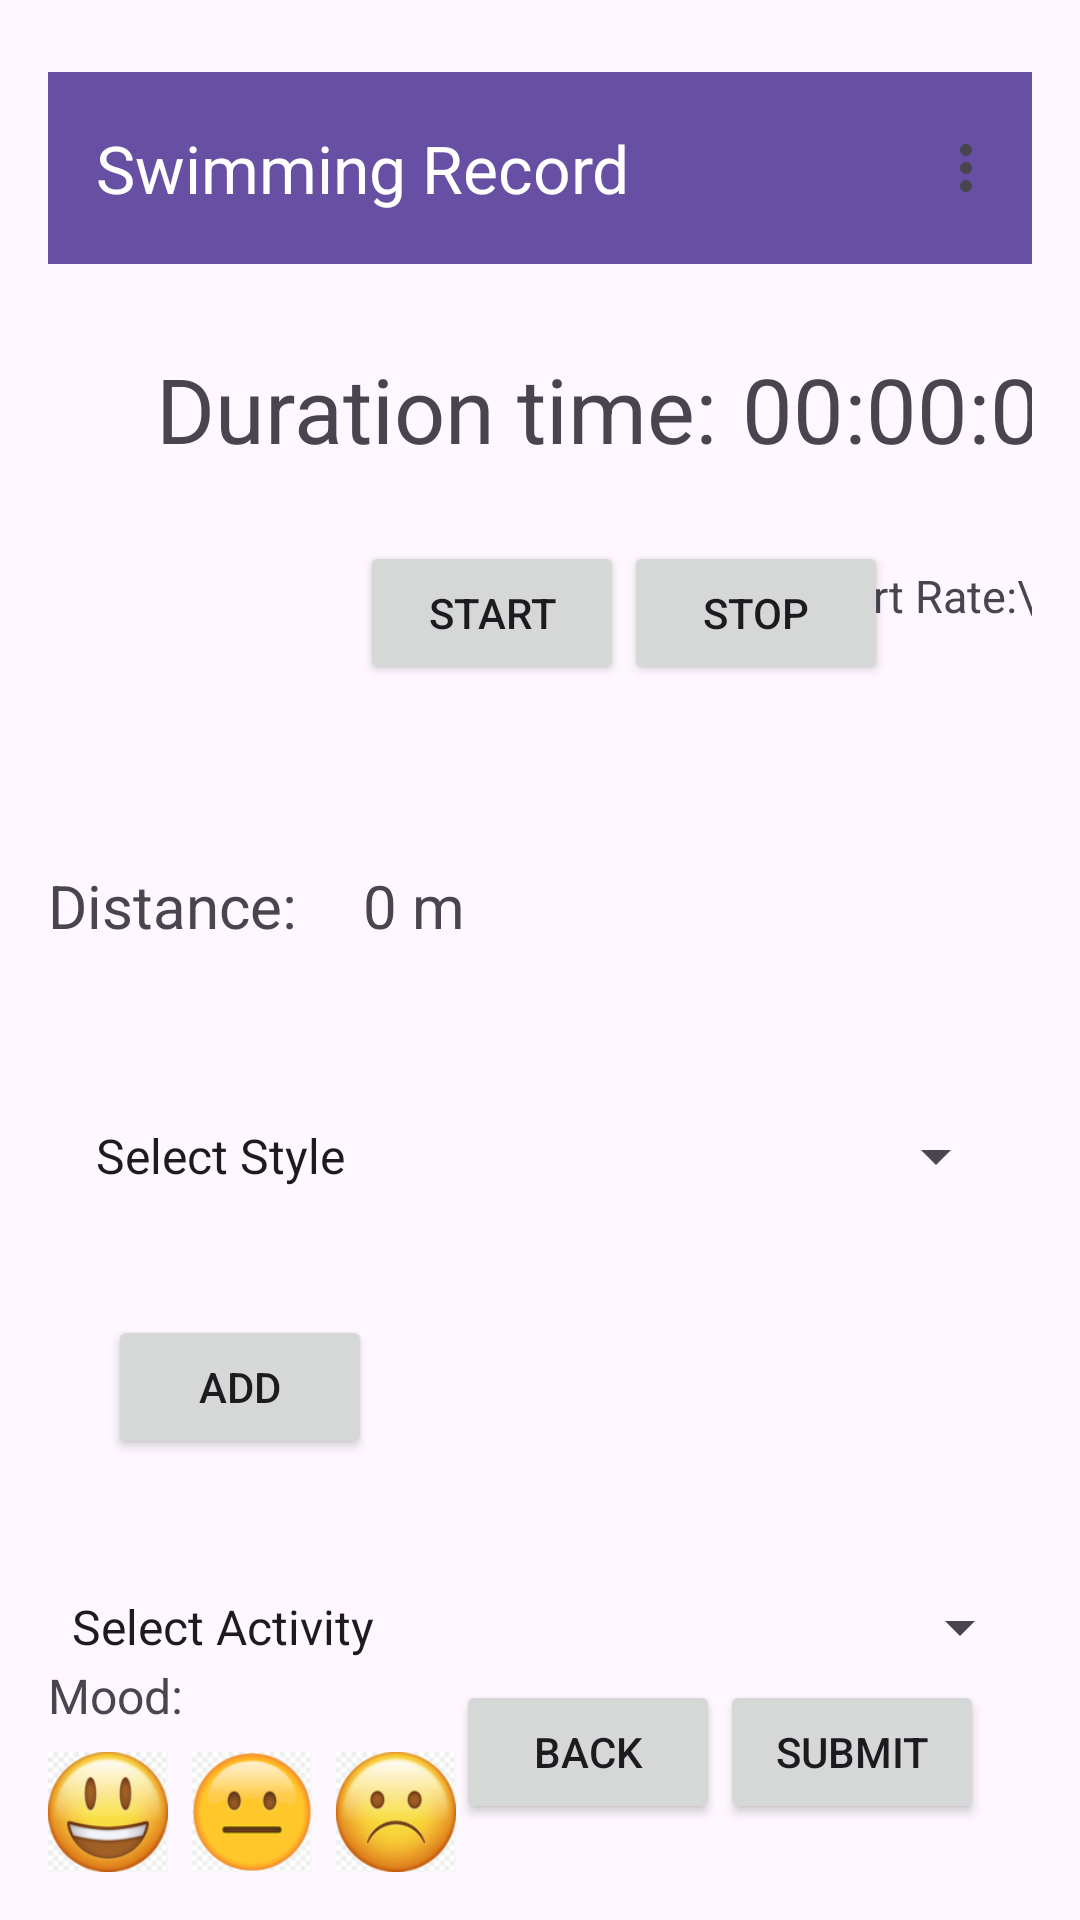

Write the Android layout XML for this screen, with the resource values it uses.
<!-- AndroidManifest.xml: application theme Theme.HealthApp -->
<!-- res/layout/recordingswimming_screen.xml -->
<?xml version="1.0" encoding="utf-8"?>
<androidx.constraintlayout.widget.ConstraintLayout xmlns:android="http://schemas.android.com/apk/res/android"
    xmlns:app="http://schemas.android.com/apk/res-auto"
    android:layout_width="match_parent"
    android:layout_height="match_parent"
    xmlns:tools="http://schemas.android.com/tools"
    android:padding="@dimen/margin_medium">

    
    <androidx.appcompat.widget.Toolbar
        android:id="@+id/toolbar_menu"
        android:layout_width="0dp"
        android:layout_height="?attr/actionBarSize"
        android:layout_marginTop="8dp"
        android:background="?attr/colorPrimary"
        app:layout_constraintEnd_toEndOf="parent"
        app:layout_constraintStart_toStartOf="parent"
        app:layout_constraintTop_toTopOf="parent"
        app:menu="@menu/toolbar_menu"
        app:title="Swimming Record"
        app:titleTextColor="@android:color/white" />

    
    <TextView
        android:id="@+id/duration_label"
        android:layout_width="wrap_content"
        android:layout_height="wrap_content"
        android:layout_marginStart="36dp"
        android:layout_marginTop="100dp"
        android:text="Duration time:"
        android:textSize="30sp"
        app:layout_constraintStart_toStartOf="parent"
        app:layout_constraintTop_toTopOf="parent" />

    <TextView
        android:id="@+id/timer_text"
        android:layout_width="wrap_content"
        android:layout_height="wrap_content"
        android:layout_marginStart="@dimen/margin_small"
        android:text="00:00:00"
        android:textSize="30sp"
        app:layout_constraintStart_toEndOf="@id/duration_label"
        app:layout_constraintTop_toTopOf="@id/duration_label" />

    <Button
        android:id="@+id/start_button"
        android:layout_width="wrap_content"
        android:layout_height="@dimen/button_height"
        android:layout_marginStart="104dp"
        android:layout_marginTop="24dp"
        android:text="Start"
        app:layout_constraintStart_toStartOf="parent"
        app:layout_constraintTop_toBottomOf="@id/duration_label" />

    <Button
        android:id="@+id/stop_button"
        android:layout_width="wrap_content"
        android:layout_height="@dimen/button_height"
        android:layout_marginTop="24dp"
        android:text="Stop"
        app:layout_constraintStart_toEndOf="@id/start_button"
        app:layout_constraintTop_toBottomOf="@id/duration_label" />

    <TextView
        android:id="@+id/heart_rate_text"
        android:layout_width="wrap_content"
        android:layout_height="wrap_content"
        android:layout_marginTop="32dp"
        android:text="Heart Rate:\n -- BPM"
        android:textSize="15sp"
        app:layout_constraintEnd_toEndOf="parent"
        app:layout_constraintHorizontal_bias="0.36"
        app:layout_constraintStart_toEndOf="@+id/stop_button"
        app:layout_constraintTop_toBottomOf="@id/timer_text" />

    
    <TextView
        android:id="@+id/distance_label"
        android:layout_width="97dp"
        android:layout_height="40dp"
        android:layout_marginTop="60dp"
        android:text="Distance:"
        android:textSize="20dp"
        app:layout_constraintStart_toStartOf="parent"
        app:layout_constraintTop_toBottomOf="@id/start_button" />

    <TextView
        android:id="@+id/distance_value"
        android:layout_width="55dp"
        android:layout_height="39dp"
        android:layout_marginStart="@dimen/margin_small"
        android:text="0 m"
        android:textSize="20dp"
        app:layout_constraintStart_toEndOf="@id/distance_label"
        app:layout_constraintTop_toTopOf="@id/distance_label" />

    
    <LinearLayout
        android:id="@+id/workout_sets_container"
        android:layout_width="0dp"
        android:layout_height="wrap_content"
        android:orientation="vertical"
        android:layout_marginTop="24dp"
        app:layout_constraintEnd_toEndOf="parent"
        app:layout_constraintStart_toStartOf="parent"
        app:layout_constraintTop_toBottomOf="@id/distance_label">

        
        <LinearLayout
            android:layout_width="match_parent"
            android:layout_height="wrap_content"
            android:orientation="horizontal"
            android:padding="8dp">

            <Spinner
                android:id="@+id/swimming_type_spinner_0"
                android:layout_width="0dp"
                android:layout_height="50dp"
                android:layout_weight="1"
                android:entries="@array/swimming_types"
                android:spinnerMode="dropdown" />

        </LinearLayout>
    </LinearLayout>

    
    <Button
        android:id="@+id/add_button"
        android:layout_width="wrap_content"
        android:layout_height="@dimen/button_height"
        android:layout_marginStart="20dp"
        android:layout_marginTop="20dp"
        android:text="Add"
        app:layout_constraintStart_toStartOf="parent"
        app:layout_constraintTop_toBottomOf="@id/workout_sets_container" />
    <Spinner
        android:id="@+id/sp_activity_type"
        android:layout_width="match_parent"
        android:layout_height="wrap_content"
        android:entries="@array/activity_types"
        android:prompt="@string/select_activity_prompt"
        app:layout_constraintBottom_toTopOf="@+id/mood_label"
        tools:layout_editor_absoluteX="16dp" />

    
    <TextView
        android:id="@+id/mood_label"
        android:layout_width="wrap_content"
        android:layout_height="wrap_content"
        android:layout_marginBottom="8dp"
        android:text="Mood:"
        android:textSize="@dimen/text_size_normal"
        app:layout_constraintBottom_toTopOf="@id/mood_happy"
        app:layout_constraintStart_toStartOf="parent" />

    <ImageView
        android:id="@+id/mood_happy"
        android:layout_width="40dp"
        android:layout_height="40dp"
        android:src="@drawable/happy_icon"
        app:layout_constraintBottom_toBottomOf="parent"
        app:layout_constraintStart_toStartOf="parent" />

    <ImageView
        android:id="@+id/mood_neutral"
        android:layout_width="40dp"
        android:layout_height="40dp"
        android:layout_marginStart="8dp"
        android:src="@drawable/neutral_icon"
        app:layout_constraintBottom_toBottomOf="@id/mood_happy"
        app:layout_constraintStart_toEndOf="@id/mood_happy" />

    <ImageView
        android:id="@+id/mood_sad"
        android:layout_width="40dp"
        android:layout_height="40dp"
        android:layout_marginStart="8dp"
        android:src="@drawable/bad_icon"
        app:layout_constraintBottom_toBottomOf="@id/mood_happy"
        app:layout_constraintStart_toEndOf="@id/mood_neutral" />

    
    <Button
        android:id="@+id/back_button"
        android:layout_width="wrap_content"
        android:layout_height="@dimen/button_height"
        android:layout_marginBottom="@dimen/margin_medium"
        android:text="Back"
        app:layout_constraintBottom_toBottomOf="parent"
        app:layout_constraintEnd_toStartOf="@id/submit_button" />

    <Button
        android:id="@+id/submit_button"
        android:layout_width="wrap_content"
        android:layout_height="@dimen/button_height"
        android:layout_marginEnd="@dimen/margin_medium"
        android:layout_marginBottom="@dimen/margin_medium"
        android:text="Submit"
        app:layout_constraintBottom_toBottomOf="parent"
        app:layout_constraintEnd_toEndOf="parent" />

</androidx.constraintlayout.widget.ConstraintLayout>
<!-- resources referenced by this layout -->
<resources>
  <string-array name="activity_types">
          <item>Select Activity</item>
          <item>Workout</item>
          <item>Rehabilitation</item>
          <item>Cycling</item>
          <item>Swimming</item>
          <item>KeepFit</item>
          <item>Gym</item>
          <item>Entertainment</item>
          <item>Skipping</item>
          <item>Sprint</item>
          <item>Running</item>
          <item>Ball</item>
          <item>Climbing</item>
          <item>Yoga</item>
          <item>Weightlifting</item>
      </string-array>
  <string-array name="swimming_types">
          <item>Select Style</item>
          <item>Freestyle</item>
          <item>Backstroke</item>
          <item>Breaststroke</item>
          <item>Butterfly</item>
      </string-array>
  <dimen name="button_height">48dp</dimen>
  <dimen name="margin_medium">16dp</dimen>
  <dimen name="margin_small">8dp</dimen>
  <dimen name="text_size_normal">16sp</dimen>
  <!-- drawable bad_icon: png bitmap (drawable, 12508 bytes) -->
  <!-- drawable happy_icon: png bitmap (drawable, 13777 bytes) -->
  <!-- drawable neutral_icon: png bitmap (drawable, 8230 bytes) -->
  <string name="select_activity_prompt">Choose the activity type</string>
  <style name="Theme.HealthApp" parent="Base.Theme.HealthApp" />
  <style name="Base.Theme.HealthApp" parent="Theme.Material3.DayNight.NoActionBar">
          
          
      </style>
</resources>
